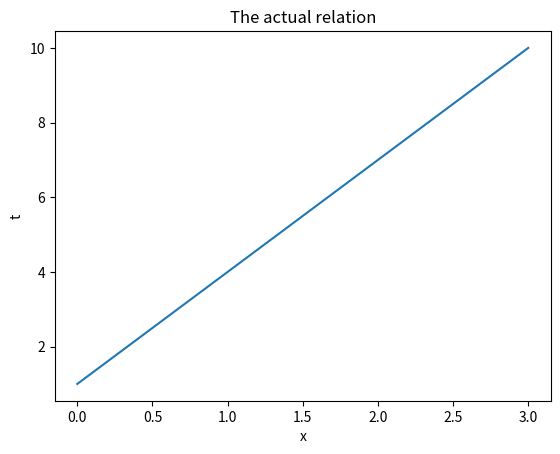
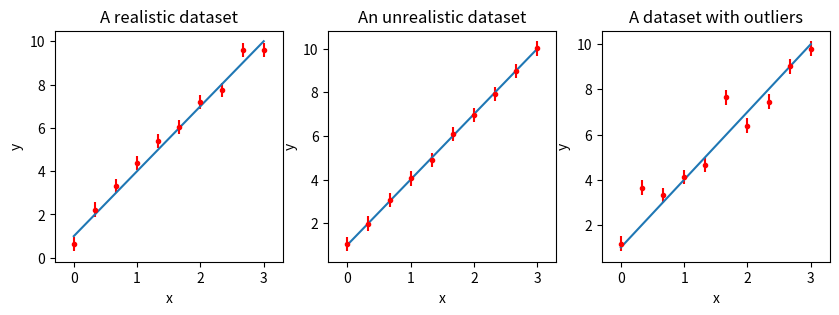
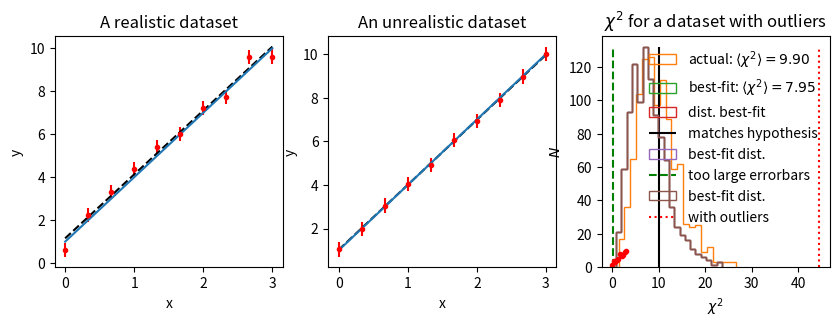

Python code for these plots, in order:
%matplotlib inline
import numpy as np
import matplotlib.pyplot as plt

# %load sample_datasets.py
################################################################################
# [redacted]
# [redacted]
#
# Generates three data sets for a linear relation, one of which fits the data
# nearly perfectly and is therefore too good to be true; the other has 
# "outliers" -- points 10 standard deviations from the relation.
#
################################################################################

from numpy import linspace,zeros
from numpy.random import standard_normal, random, randint

class sampleDataSets:
    """
    Sets up a linear relation, y = m*x + b.  Datasets can be generated 
    from this relation by adding gaussian fluctuations to each y.  The std. 
    deviation of the fluctuation are chosen from a uniform random distribution 
    between 0.3 and 0.7.  There are 3 choices for datasets.
        1.  Fits the data much better than would be indicated by the size of its
            quoted uncertainties. The real fluctations have a std. dev. that is 
            1/5 of the quoted one.
        2.  Uncertainties are drawn from a normal distribution with a standard
            deviation matching the size of the errorbars.  This should produce
            an ideal chi^2 distribution if many trials are conducted.
        3.  Identical to 2, but 20% of the datapoints are given 5 sigma 
            fluctuations.
    """
    
    _slope = 3.0
    _intercept = 1.0
    _sig_low = 0.3
    _sig_high = 0.7

    def __init__(self):
        """
        Sets the relation, the nominal size of the errorbars, and the actual 
        size of the errorbars.
        """
        a = self._sig_low
        b = self._sig_high
        self.quoted_error = (b-a)*random() + a
        self.fake_error = 0.2*self.quoted_error
    
    def make_dataset(self,x,use_fake=False,with_outliers=False):
        """
        Constructs a dataset from the given relation with errorbars drawn from 
        a normal distribution.
        
        Arguments
        ---------
            x   :=  [array-like] the values at which the relation should be 
                    evaluated
            use_fake    :=  if True, then reduce the standard deviation of the 
                            fluctuations by a factor of 10.  This dataset will 
                            have an anomalously low chi^2.
            with_outliers:= if True, then 20% of the points will have 10 sigma 
                            fluctuations.
                            
        Returns
        -------
            y   := an ndarray of length(x.size) containing the dataset
        """
        
        m = self._slope
        b = self._intercept
        sig = self.fake_error if use_fake else self.quoted_error
        y = m*x + b + sig*standard_normal(len(x))
        if with_outliers:
            n = int(0.2*x.size)
            sgn = np.where(random(n) < 0.5,-1.0,1.0)
            indcs = randint(0,x.size-1,size=(2))
            y[indcs] = m*x[indcs] + b + sgn*5.0*sig
        return y
    
    @property
    def quoted_error(self):
        """
        returns the quoted standard deviation
        """
        return self._amp
    
    @quoted_error.setter
    def quoted_error(self,value):
        self._amp = value
        
    @property
    def fake_error(self):
        """
        returns a fake error
        """
        return self._fake
    
    @fake_error.setter
    def fake_error(self,value):
        self._fake = value
    
    def unrealistic_dataset(self,x):
        """
        Returns a dataset with actual uncertainties much less than the quoted 
        errorbars.
        
        Arguments
        ---------
            x   :=  [array-like] the values at which the relation should be 
                    evaluated
                            
        Returns
        -------
            y   := an ndarray of length(x.size) containing the dataset        
        """
        
        return self.make_dataset(x,use_fake=True)

    def realistic_dataset(self,x):
        """
        Returns a dataset with uncertainties that agree with the quoted 
        errorbars.
        
        Arguments
        ---------
            x   :=  [array-like] the values at which the relation should be 
                    evaluated
                            
        Returns
        -------
            y   := an ndarray of length(x.size) containing the dataset        
        """

        return self.make_dataset(x,use_fake=False)

    def dataset_with_outliers(self,x):
        """
        Returns a dataset with 80% of the points drawn from the normal 
        distribution, and 20% of the points having 10-sigma fluctuations.

        Arguments
        ---------
            x   :=  [array-like] the values at which the relation should be 
                    evaluated
                            
        Returns
        -------
            y   := an ndarray of length(x.size) containing the dataset        
        """

        return self.make_dataset(x,use_fake=False,with_outliers=True)
        
    def true_relation(self,x):
        """
        Returns the true relation, y = m*x + b

        Arguments
        ---------
            x   :=  [array-like] the values at which the relation should be 
                    evaluated
                            
        Returns
        -------
            y   :=  an ndarray of length(x.size) containing the underlying 
                    relation.
        """
        
        m = self._slope
        b = self._intercept
        return m*x + b


Ndata = 10
d = sampleDataSets()
x = np.linspace(0.0,3.0,Ndata)
t = d.true_relation(x)
plt.plot(x,t)
plt.xlabel('x')
plt.ylabel('t')
plt.title('The actual relation')

r = d.realistic_dataset(x)
f = d.unrealistic_dataset(x)
o = d.dataset_with_outliers(x)

plt.figure(figsize=(10,3))

plt.subplot(1,3,1)
plt.title('A realistic dataset')
plt.xlim(-0.3,3.3)
plt.errorbar(x,r,yerr=d.quoted_error,fmt='r.')
plt.plot(x,t)
plt.xlabel('x')
plt.ylabel('y')

plt.subplot(1,3,2)
plt.title('An unrealistic dataset')
plt.xlim(-0.3,3.3)
plt.errorbar(x,f,yerr=d.quoted_error,fmt='r.')
plt.plot(x,t)
plt.xlabel('x')
plt.ylabel('y')

plt.subplot(1,3,3)
plt.title('A dataset with outliers')
plt.xlim(-0.3,3.3)
plt.errorbar(x,o,yerr=d.quoted_error,fmt='r.')
plt.plot(x,t)
plt.xlabel('x')
plt.ylabel('y')

pr = np.polyfit(x,r,1)
yr = pr[0]*x + pr[1]
plt.figure(figsize=(10,3))
plt.subplot(1,3,1)
plt.errorbar(x,r,yerr=d.quoted_error,fmt='r.')
plt.plot(x,yr,color='black',linestyle='dashed')
plt.plot(x,t)
plt.xlabel('x')
plt.ylabel('y')
plt.title('A realistic dataset')

pf = np.polyfit(x,f,1)
yf = pf[0]*x + pf[1]
plt.subplot(1,3,2)
plt.errorbar(x,f,yerr=d.quoted_error,fmt='r.')
plt.plot(x,yf,color='black',linestyle='dashed')
plt.plot(x,t)
plt.xlabel('x')
plt.ylabel('y')
plt.title('An unrealistic dataset')

po = np.polyfit(x,o,1)
yo = po[0]*x + po[1]
plt.subplot(1,3,3)
plt.errorbar(x,o,yerr=d.quoted_error,fmt='r.')
plt.plot(x,yo,color='black',linestyle='dashed')
plt.plot(x,t)
plt.xlabel('x')
plt.ylabel('y')
plt.title('A dataset with outliers')

def chi2(y,d,s):
    """
    Computes chi^2 for a set of fitted points and data.
    
    Arguments
    ---------
        y := [array] points y(x) from the fit
        d := [array] data points d(x)
        s := std.deviation
    
    Returns
    -------
        chi2
    """
    
    q2 = (y-d)**2 / s**2
    return np.sum(q2)

Ntrials = 1000
chi2fit = np.zeros(Ntrials)
chi2best = np.zeros(Ntrials)
# t contains the true y-values
t = d.true_relation(x)

for n in range(Ntrials):
    # for each trial make a realistic dataset
    s = d.realistic_dataset(x)
    # fit it, and get the y-values for that fit
    p = np.polyfit(x,s,1)
    y = x*p[0]+p[1]
    # Now compute the chi-square value comparing the data points (s) against 
    # the true relation t and the fitted relation y
    chi2fit[n] = chi2(t,s,d.quoted_error)
    chi2best[n] = chi2(y,s,d.quoted_error)
alabel = '{0:5.2f}'.format(np.average(chi2fit))
flabel = '{0:5.2f}'.format(np.average(chi2best))
plt.xlabel(r'$\chi^2$')
plt.ylabel(r'$N$')
plt.hist(chi2fit,bins=20,align='mid',histtype='step',label=r'actual: $\langle\chi^2\rangle = '+alabel+r'$')
plt.hist(chi2best,bins=20,align='mid',histtype='step',label=r'best-fit: $\langle\chi^2\rangle = '+flabel+r'$')
plt.legend(frameon=False)

p = np.polyfit(x,r,1)
y = x*p[0]+p[1]
chi2r = chi2(y,r,d.quoted_error)
print('chi-squared for realistic data = {0:5.2f}'.format(chi2r))

p = np.polyfit(x,f,1)
y = x*p[0]+p[1]
chi2f = chi2(y,f,d.quoted_error)
print('chi-squared for data with over-large error bars = {0:5.2f}'.format(chi2f))

p = np.polyfit(x,o,1)
y = x*p[0]+p[1]
chi2o = chi2(y,o,d.quoted_error)
print('chi-squared for data with outliers = {0:5.2f}'.format(chi2o))

plt.title(r'$\chi^2$ for a dataset that matches hypothesis')
plt.xlabel(r'$\chi^2$')
plt.ylabel(r'$N$')
hst,bn,ptch = plt.hist(chi2best,bins=20,align='mid',histtype='step', label='dist. best-fit')
plt.vlines(chi2r, 0.0, max(hst), colors='k', linestyles='solid',label='matches hypothesis')
plt.legend(frameon=False)

plt.title(r'$\chi^2$ for a dataset with unrealistic errorbars')
plt.xlabel(r'$\chi^2$')
plt.ylabel(r'$N$')
hst,bn,ptch = plt.hist(chi2best,bins=20,align='mid',histtype='step', label='best-fit dist.')
plt.vlines(chi2f,0.0,max(hst),colors = 'g', linestyles='dashed', label='too large errorbars')
plt.legend(frameon=False)

plt.title(r'$\chi^2$ for a dataset with outliers')
plt.xlabel(r'$\chi^2$')
plt.ylabel(r'$N$')
hst,bn,ptch = plt.hist(chi2best,bins=20,align='mid',histtype='step', label='best-fit dist.')
plt.vlines(chi2o,0.0,max(hst),colors = 'r', linestyles='dotted', label='with outliers')
plt.legend(frameon=False)

import scipy.stats as st
df = 8# there are 10 data points and 2 adjustable parameters, so we have 8 degrees of freedom.
c2 = st.chi2(df)
ps = (c2.sf(chi2r),c2.sf(chi2f),c2.sf(chi2o))
# scramble the probabilities
ps = np.random.permutation(ps)
for lab, p in zip('abc',ps):
    print('{0}. {1:9.2e}'.format(lab,p))

